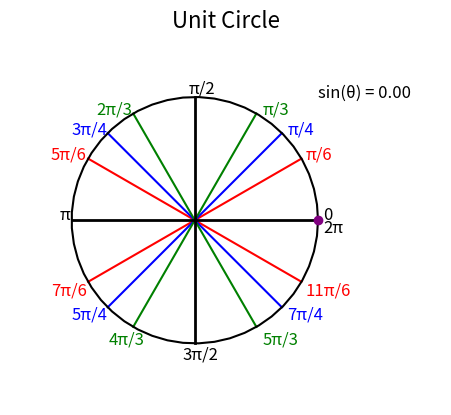

Here is the Python script that generated this plot:
import numpy as np
import matplotlib.pyplot as plt
import matplotlib.animation as animation 
from matplotlib.animation import FuncAnimation 

radius = 1
center = (0,0)

theta = np.linspace(0, 2 * np.pi)

x = center[0] + radius*np.cos(theta)
y = center[1] + radius*np.sin(theta)

fig, ax = plt.subplots() #fig = outline, ax = area, space to draw the thing

ax.spines['bottom'].set_visible(False) #removing all spines 
ax.spines['top'].set_visible(False)
ax.spines['right'].set_visible(False)
ax.spines['left'].set_visible(False)

plt.xticks([])  # remove x-axis labels
plt.yticks([])  # remove y-axis labels


theta_deg1 = 30
theta_rad1 = np.radians(theta_deg1)
t = np.linspace(-radius, radius, 100)

linex1 = center[0] + t * np.cos(theta_rad1)
liney1 = center[1] + t * np.sin(theta_rad1)

plt.plot(linex1, liney1, color='red')
plt.plot(-linex1, liney1, color='red')



theta_deg2 = 45
theta_rad2 = np.radians(theta_deg2)
t = np.linspace(-radius, radius, 100)

linex2 = center[0] + t * np.cos(theta_rad2)
liney2 = center[1] + t * np.sin(theta_rad2)

plt.plot(linex2, liney2, color='blue')
plt.plot(-linex2, liney2, color='blue')


theta_deg3 = 60
theta_rad3 = np.radians(theta_deg3)
t = np.linspace(-radius, radius, 100)

linex3 = center[0] + t * np.cos(theta_rad3)
liney3 = center[1] + t * np.sin(theta_rad3)

plt.plot(linex3, liney3, color='green')
plt.plot(-linex3, liney3, color='green')

theta_rad4 = np.radians(90)
t = np.linspace(-radius, radius, 100)
linex4 = center[0] + t * np.cos(theta_rad4)
liney4 = center[1] + t * np.sin(theta_rad4)


plt.plot(linex4, liney4, color='black', linewidth = 2)

theta_rad5 = np.radians(180)
t = np.linspace(-radius, radius, 100)
linex5 = center[0] + t * np.cos(theta_rad5)
liney5 = center[1] + t * np.sin(theta_rad5)

plt.plot(linex5, liney5, color='black', linewidth = 2)


#Q1 
plt.text(0.9, 0.5, "π/6", fontsize=12,color = 'red') #30 degree label 
plt.text(0.75, 0.7, "π/4", fontsize=12,color = 'blue') #45 degree label 
plt.text(0.55, 0.866, "π/3", fontsize=12,color = 'green') #30 degree label 

#Q2

plt.text(-1.17, 0.5, "5π/6", fontsize=12,color = 'red') #30 degree label 
plt.text(-1, 0.7, "3π/4", fontsize=12,color = 'blue') #45 degree label 
plt.text(-0.8, 0.866, "2π/3", fontsize=12,color = 'green') #30 degree label 

#Q3

plt.text(-1.17, -0.6, "7π/6", fontsize=12,color = 'red') #30 degree label 
plt.text(-1, -0.8, "5π/4", fontsize=12,color = 'blue') #45 degree label 
plt.text(-0.7, -1, "4π/3", fontsize=12,color = 'green') #30 degree label

#Q4 
plt.text(0.9, -0.6, "11π/6", fontsize=12,color = 'red') #30 degree label 
plt.text(0.75, -0.8, "7π/4", fontsize=12,color = 'blue') #45 degree label 
plt.text(0.55, -1, "5π/3", fontsize=12,color = 'green') #30 degree label 

#axis 
plt.text(1.04, 0.01, "0", fontsize=12,color = 'black') #0 
plt.text(1.04, -0.1, "2π", fontsize=12,color = 'black') #2 pi
plt.text(-1.1, 0.01, "π", fontsize=12,color = 'black') #pi
plt.text(-0.05, 1.04, "π/2", fontsize=12,color = 'black') #pi/2
plt.text(-0.1, -1.12, "3π/2", fontsize=12,color = 'black') #3pi/2

plt.plot(x,y, color = 'black') #plot x, y
plt.gca().set_aspect('equal') #aspect ratio makes square grid lines
plt.title( "Unit Circle", fontsize = 16)
plt.grid(False)



ax.set_xlim(-1.5,2) 
ax.set_ylim(-1.5, 1.5) 

# Dot to animate
dot, = ax.plot([],[],'o', color = 'purple') #purple dot ('o' = filled circle) with no position ([], [] = not visible)

coord_label = ax.text(1, 1, "", fontsize=12, color='black')


# Animation function
def update(frame):
    angle = 2 * np.pi * frame / 300  # goes from 0 to 2π
    x = radius * np.cos(angle)
    y = radius * np.sin(angle)

    dot.set_data([x], [y])  # Must be sequences
    coord_label.set_text(f"sin(θ) = {y:.2f}") #set y-coords (as sine because duh) round 2 dec places
    
    return dot, coord_label

# Create animation
ani = FuncAnimation(fig, update, frames=300, interval=50, blit=True)



plt.show()